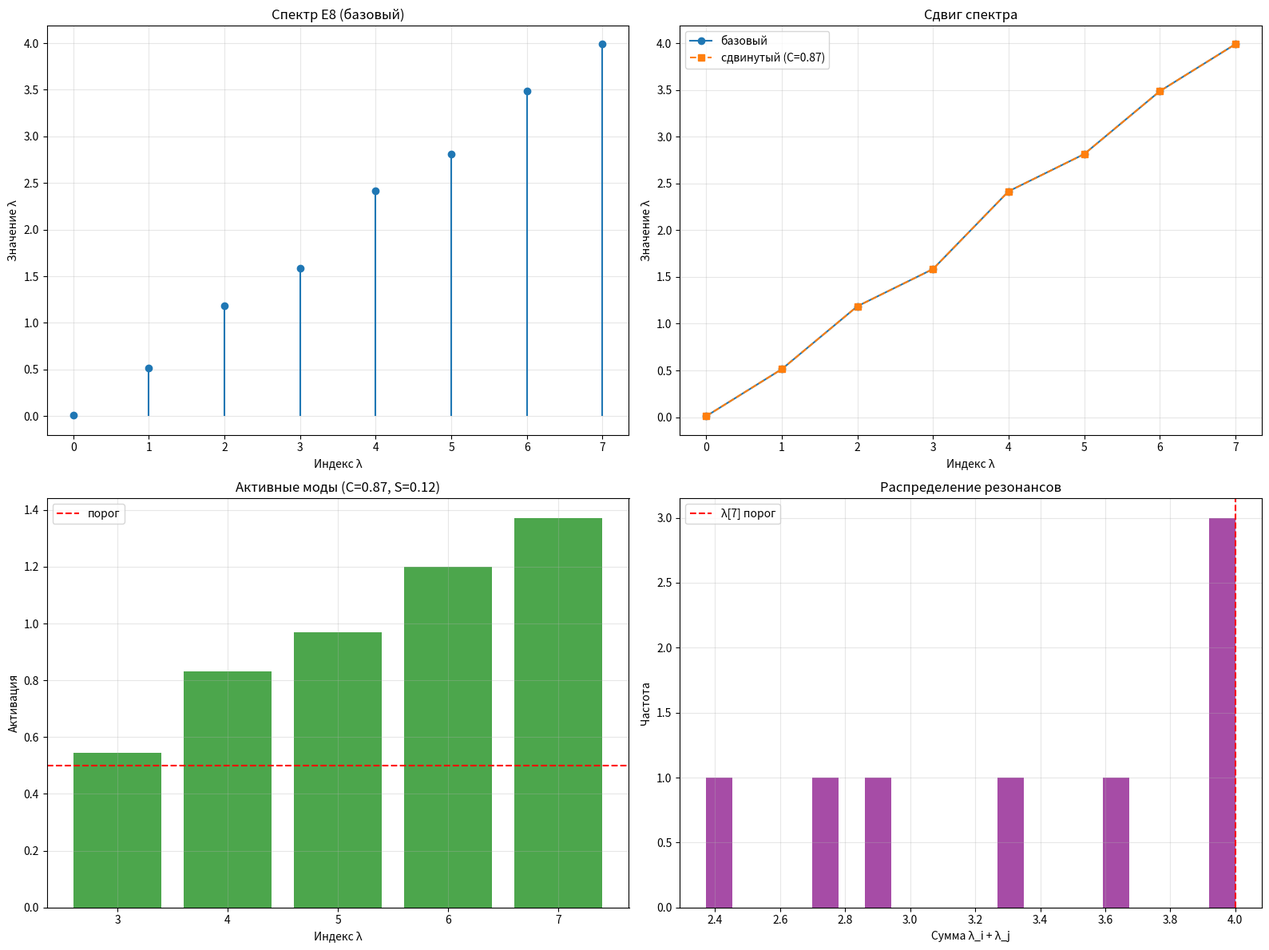

The matplotlib source for this figure:
#!/usr/bin/env python3
# -*- coding: utf-8 -*-

"""
🌀 ETVP BIRTH v2 — Рождение частиц из вакуума (нелинейная активация)
================================================================================
ЗАДАЁШЬ:
  - C_FFS  — когерентность/плотность вакуума
  - S_cycle — шум

СМОТРИШЬ:
  - Какие λ_j активны (нелинейная активация)
  - Разности Δλ — сдвиг спектра
  - Резонансы (λ_i + λ_j ≈ λ_k)
  - Что это значит физически
================================================================================
"""

import numpy as np
import matplotlib.pyplot as plt

# =============================================================================
# 0. ГЕОМЕТРИЧЕСКИЙ БАЗИС
# =============================================================================

PHI = (1.0 + np.sqrt(5.0)) / 2.0
PI  = np.pi
SQ3 = np.sqrt(3.0)

C_MIN = 1.0 / (PHI ** 10)
C_MAX = 1.0 - 1.0 / (PHI ** 20)

# =============================================================================
# 1. ТОЧКИ УПРАВЛЕНИЯ
# =============================================================================

# >>> ЗАДАЙ УСЛОВИЯ <<<
C_FFS   = 0.87
S_CYCLE = 0.12

# =============================================================================
# 2. E8 И СПЕКТР
# =============================================================================

E8 = np.array([
    [ 2, -1,  0,  0,  0,  0,  0,  0],
    [-1,  2, -1,  0,  0,  0,  0,  0],
    [ 0, -1,  2, -1,  0,  0,  0,  0],
    [ 0,  0, -1,  2, -1,  0,  0,  0],
    [ 0,  0,  0, -1,  2, -1,  0, -1],
    [ 0,  0,  0,  0, -1,  2, -1,  0],
    [ 0,  0,  0,  0,  0, -1,  2,  0],
    [ 0,  0,  0,  0, -1,  0,  0,  2]
], dtype=float)

eigvals = np.sort(np.linalg.eigvalsh(E8))

# =============================================================================
# 3. НЕЛИНЕЙНАЯ АКТИВАЦИЯ МОД
# =============================================================================

def active_modes(C_FFS, S_cycle, threshold=0.5):
    """
    Нелинейная активация мод.
    При высоком C_FFS — все моды активны.
    При высоком S_cycle — высокие моды подавлены.
    """
    active = []
    for i, lam in enumerate(eigvals):
        # Активация: чем выше C, тем выше активация
        # Чем выше S, тем сильнее подавление
        activation = lam * (C_FFS ** 2) / (1.0 + S_cycle * 10.0)
        if activation > threshold:
            active.append((i, lam, activation))
    return active


# =============================================================================
# 4. СДВИГ СПЕКТРА ОТ C_FFS
# =============================================================================

def shifted_spectrum(C_FFS):
    """
    Сдвиг спектра относительно C_FFS.
    При C_FFS → C_MIN — спектр сжимается.
    При C_FFS → C_MAX — спектр расширяется.
    """
    # Коэффициент сжатия/расширения
    scale = C_FFS / 0.87  # относительно нашего режима
    return eigvals * scale


# =============================================================================
# 5. РАЗНОСТИ Δλ
# =============================================================================

def find_differences(tolerance=0.1):
    """Находит разности Δλ = λ_i - λ_j."""
    diffs = []
    n = len(eigvals)
    for i in range(n):
        for j in range(i+1, n):
            d = eigvals[i] - eigvals[j]
            if abs(d) > tolerance:
                diffs.append((i, j, d))
    return diffs


# =============================================================================
# 6. РЕЗОНАНСЫ
# =============================================================================

def find_resonances(tolerance=0.05):
    resonances = []
    n = len(eigvals)
    for i in range(n):
        for j in range(i, n):
            for k in range(n):
                if k == i or k == j:
                    continue
                s = eigvals[i] + eigvals[j]
                if abs(s - eigvals[k]) / max(eigvals[k], 1e-12) < tolerance:
                    resonances.append((i, j, k, eigvals[i], eigvals[j], eigvals[k], s))
    return resonances


# =============================================================================
# 7. ЧТО РОЖДАЕТСЯ
# =============================================================================

def what_born(C_FFS, S_cycle):
    active = active_modes(C_FFS, S_cycle)
    resonances = find_resonances()
    diffs = find_differences()
    shifted = shifted_spectrum(C_FFS)

    print("\n" + "=" * 80)
    print(f"🌱 РОЖДЕНИЕ ПРИ C_FFS = {C_FFS}, S_cycle = {S_cycle}")
    print("=" * 80)

    print(f"\n📊 АКТИВНЫЕ МОДЫ ({len(active)} из 8):")
    for i, lam, act in active:
        print(f"   λ[{i}] = {lam:.6f}  (активация: {act:.6f})")

    print(f"\n📊 СДВИГ СПЕКТРА (C_FFS = {C_FFS}, относительно 0.87):")
    scale = C_FFS / 0.87
    print(f"   Коэффициент сдвига: {scale:.6f}")
    for i in range(len(eigvals)):
        print(f"   λ[{i}]: {eigvals[i]:.6f} → {shifted[i]:.6f}  (Δ = {shifted[i]-eigvals[i]:+.6f})")

    print(f"\n📊 РАЗНОСТИ Δλ (первые 10):")
    for i, j, d in diffs[:10]:
        print(f"   λ[{i}] - λ[{j}] = {d:+.6f}")

    print(f"\n📊 РЕЗОНАНСЫ (λ_i + λ_j ≈ λ_k):")
    for r in resonances[:10]:
        i, j, k, li, lj, lk, s = r
        print(f"   λ[{i}] + λ[{j}] = {s:.6f}  ≈  λ[{k}] = {lk:.6f}")

    print(f"\n📊 ЧТО РОЖДАЕТСЯ:")
    if len(active) == 0:
        print("   • Частицы не рождаются. Слишком низкая когерентность.")
    elif len(active) <= 2:
        print("   • Только низшие моды. Экзотические состояния.")
    elif len(active) <= 5:
        print("   • Частичное рождение. Нестабильные частицы.")
    elif len(active) <= 7:
        print("   • Большинство мод активно. Стандартная модель.")
    else:
        print("   • Все моды активны. Полный спектр частиц.")
        print("   • Три поколения (λ[1]+λ[6], λ[2]+λ[5], λ[3]+λ[4]).")


# =============================================================================
# 8. ЗАПУСК
# =============================================================================

if __name__ == "__main__":

    print("=" * 80)
    print("🌀 ETVP BIRTH v2 — Рождение частиц из вакуума")
    print("=" * 80)
    print(f"\n🔧 ЗАДАННЫЕ УСЛОВИЯ:")
    print(f"   C_FFS   = {C_FFS}")
    print(f"   S_cycle = {S_CYCLE}")

    print(f"\n📊 СПЕКТР E8:")
    for i, lam in enumerate(eigvals):
        print(f"   λ[{i}] = {lam:.6f}")

    what_born(C_FFS, S_CYCLE)

    # Графики
    fig, axes = plt.subplots(2, 2, figsize=(16, 12))

    # Спектр
    axes[0, 0].stem(range(len(eigvals)), eigvals, basefmt=" ")
    axes[0, 0].set_xlabel("Индекс λ")
    axes[0, 0].set_ylabel("Значение λ")
    axes[0, 0].set_title("Спектр E8 (базовый)")
    axes[0, 0].grid(alpha=0.3)

    # Сдвиг спектра
    shifted = shifted_spectrum(C_FFS)
    axes[0, 1].plot(range(len(eigvals)), eigvals, 'o-', label='базовый')
    axes[0, 1].plot(range(len(eigvals)), shifted, 's--', label=f'сдвинутый (C={C_FFS})')
    axes[0, 1].set_xlabel("Индекс λ")
    axes[0, 1].set_ylabel("Значение λ")
    axes[0, 1].set_title("Сдвиг спектра")
    axes[0, 1].legend()
    axes[0, 1].grid(alpha=0.3)

    # Активные моды
    active = active_modes(C_FFS, S_CYCLE)
    active_idx = [a[0] for a in active]
    active_acts = [a[2] for a in active]
    axes[1, 0].bar(active_idx, active_acts, color='green', alpha=0.7)
    axes[1, 0].axhline(0.5, color='red', linestyle='--', label='порог')
    axes[1, 0].set_xlabel("Индекс λ")
    axes[1, 0].set_ylabel("Активация")
    axes[1, 0].set_title(f"Активные моды (C={C_FFS}, S={S_CYCLE})")
    axes[1, 0].legend()
    axes[1, 0].grid(alpha=0.3)

    # Резонансы
    res_sums = [r[6] for r in find_resonances()]
    axes[1, 1].hist(res_sums, bins=20, color='purple', alpha=0.7)
    axes[1, 1].axvline(4.0, color='red', linestyle='--', label='λ[7] порог')
    axes[1, 1].set_xlabel("Сумма λ_i + λ_j")
    axes[1, 1].set_ylabel("Частота")
    axes[1, 1].set_title("Распределение резонансов")
    axes[1, 1].legend()
    axes[1, 1].grid(alpha=0.3)

    plt.tight_layout()
    plt.savefig(f'etvp_birth_v2_{C_FFS}.png', dpi=150)
    plt.show()

    print("\n✅ Готово.")
